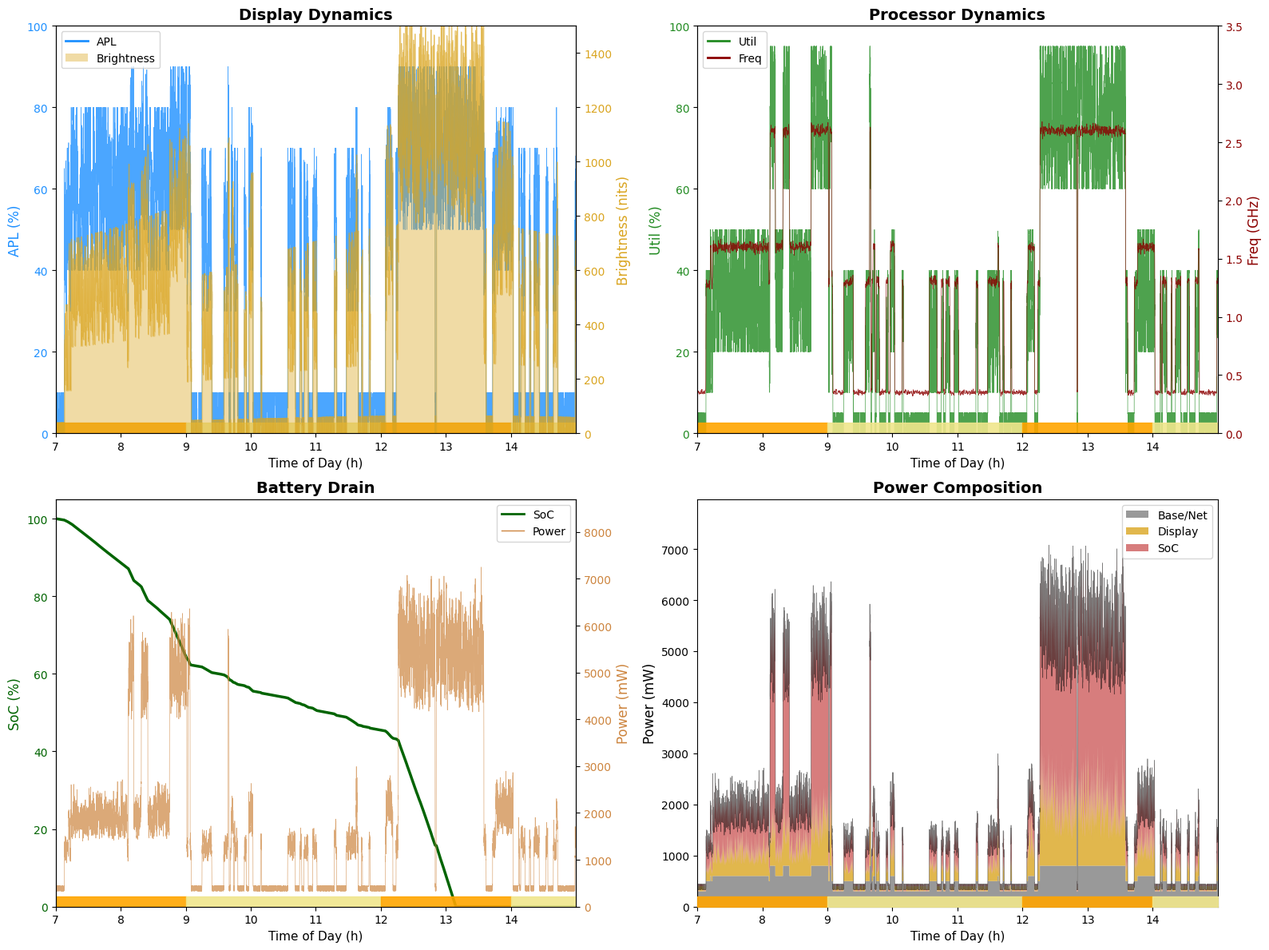

Reproduce this figure in Python. (Note: this script raises an exception after producing the figure.)
"""
基于严格微分方程的真实仿真可视化
Realistic Simulation Visualization Based on Rigorous Differential Equations

生成与用户示例相似的高保真图形:
1. Display Dynamics (APL & Brightness)
2. Processor Dynamics (Util & Freq)
3. Battery Drain (SOC & Power)
4. Power Composition (堆叠图)

Author: Battery Model Expert
Date: February 2026
"""

import numpy as np
from scipy.integrate import solve_ivp
from scipy.interpolate import interp1d
from scipy.ndimage import gaussian_filter1d
import matplotlib.pyplot as plt
import matplotlib.patches as mpatches
from matplotlib.colors import LinearSegmentedColormap
from dataclasses import dataclass
from typing import Tuple, List, Dict, Callable
import warnings

# 设置绘图风格
plt.rcParams['font.sans-serif'] = ['DejaVu Sans', 'SimHei', 'Arial Unicode MS']
plt.rcParams['axes.unicode_minus'] = False
plt.rcParams['figure.facecolor'] = 'white'
plt.rcParams['axes.facecolor'] = 'white'
plt.rcParams['axes.grid'] = False


# ==============================================================================
# 完整物理参数
# ==============================================================================

@dataclass
class FullBatteryParams:
    """完整电池参数"""
    Q_max: float = 4000.0          # mAh
    V_nom: float = 3.85            # V
    R_int_ref: float = 0.08        # Ohm
    C_th: float = 15.0             # J/K
    R_th: float = 8.0              # K/W
    T_amb: float = 298.15          # K
    eta_pmic: float = 0.92
    
    # OCV多项式系数 (5阶)
    ocv_coeffs: tuple = (3.0, 1.2, -0.8, 1.5, -1.2, 0.3)
    
    # 熵系数
    entropy_coeffs: tuple = (-0.0005, 0.001, -0.0008)


@dataclass
class FullSoCParams:
    """完整SoC芯片参数"""
    C_eff: float = 2.5e-9          # F
    V_dd_min: float = 0.6          # V
    V_dd_max: float = 1.1          # V
    f_min: float = 0.3e9           # Hz
    f_max: float = 3.0e9           # Hz
    gamma: float = 1.2             # 速度饱和指数
    
    # 漏电参数
    I_ref: float = 1e-6            # A
    T_ref: float = 300.0           # K
    lambda_DIBL: float = 70e-3     # V/V
    kappa: float = 2e-3
    n_subth: float = 1.2
    
    # 热参数
    C_th_soc: float = 2.0          # J/K
    R_th_soc: float = 5.0          # K/W


# ==============================================================================
# 高保真硬件状态生成器 (马尔科夫+随机波动)
# ==============================================================================

class RealisticHardwareStateGenerator:
    """
    生成真实感的硬件状态轨迹
    结合马尔科夫链状态转移和高频随机波动
    """
    
    def __init__(self, seed: int = 42):
        np.random.seed(seed)
        
        # 用户状态
        self.states = ['Deep Sleep', 'Light Use', 'Streaming', 'Gaming']
        self.n_states = 4
        
        # 时间模式转移矩阵
        self.P_sleep = np.array([
            [0.995, 0.005, 0.000, 0.000],
            [0.600, 0.400, 0.000, 0.000],
            [0.100, 0.000, 0.900, 0.000],
            [0.100, 0.000, 0.000, 0.900]
        ])
        
        self.P_work = np.array([
            [0.850, 0.145, 0.003, 0.002],
            [0.250, 0.700, 0.040, 0.010],
            [0.100, 0.100, 0.800, 0.000],
            [0.200, 0.100, 0.000, 0.700]
        ])
        
        self.P_leisure = np.array([
            [0.800, 0.150, 0.030, 0.020],
            [0.050, 0.650, 0.200, 0.100],
            [0.010, 0.040, 0.940, 0.010],
            [0.010, 0.010, 0.010, 0.970]
        ])
        
        # 状态对应的硬件参数范围
        self.state_params = {
            0: {  # Deep Sleep
                'cpu_util': (0, 5), 'cpu_freq': (0.3, 0.4),
                'brightness': (0, 50), 'apl': (0, 10),
                'base_power': 0.3
            },
            1: {  # Light Use
                'cpu_util': (10, 40), 'cpu_freq': (0.8, 1.8),
                'brightness': (200, 600), 'apl': (30, 70),
                'base_power': 0.5
            },
            2: {  # Streaming
                'cpu_util': (20, 50), 'cpu_freq': (1.0, 2.2),
                'brightness': (400, 900), 'apl': (40, 80),
                'base_power': 0.6
            },
            3: {  # Gaming
                'cpu_util': (60, 95), 'cpu_freq': (2.0, 3.2),
                'brightness': (600, 1200), 'apl': (50, 90),
                'base_power': 0.8
            }
        }
    
    def get_time_mode(self, hour: float) -> int:
        """获取时间模式: 0=sleep, 1=work, 2=leisure"""
        hour = hour % 24
        if hour >= 23 or hour < 7:
            return 0  # Sleep
        elif (9 <= hour < 12) or (14 <= hour < 18):
            return 1  # Work
        else:
            return 2  # Leisure
    
    def get_transition_matrix(self, mode: int) -> np.ndarray:
        if mode == 0:
            return self.P_sleep
        elif mode == 1:
            return self.P_work
        else:
            return self.P_leisure
    
    def generate_trajectory(self, start_hour: float, duration_hours: float, 
                           dt_seconds: float = 1.0) -> Dict:
        """
        生成完整的硬件状态轨迹
        
        Parameters:
        -----------
        start_hour : float
            起始时间 (小时)
        duration_hours : float
            持续时间 (小时)
        dt_seconds : float
            时间步长 (秒)
        
        Returns:
        --------
        dict : 包含所有硬件参数时间序列
        """
        n_steps = int(duration_hours * 3600 / dt_seconds)
        
        # 初始化数组
        time_seconds = np.arange(n_steps) * dt_seconds
        time_hours = start_hour + time_seconds / 3600
        
        user_state = np.zeros(n_steps, dtype=int)
        time_mode = np.zeros(n_steps, dtype=int)
        
        cpu_util = np.zeros(n_steps)
        cpu_freq = np.zeros(n_steps)
        brightness = np.zeros(n_steps)
        apl = np.zeros(n_steps)
        base_power = np.zeros(n_steps)
        
        # 初始状态
        current_state = 0  # 从Deep Sleep开始
        
        # O-U过程状态变量
        ou_cpu = 0.0
        ou_brightness = 0.0
        ou_apl = 0.0
        
        theta = 0.1  # O-U回归速率
        sigma_cpu = 5.0
        sigma_brightness = 50.0
        sigma_apl = 5.0
        
        for i in range(n_steps):
            hour = time_hours[i] % 24
            mode = self.get_time_mode(hour)
            time_mode[i] = mode
            
            # 状态转移 (每分钟检查一次)
            if i % 60 == 0:
                P = self.get_transition_matrix(mode)
                probs = P[current_state]
                current_state = np.random.choice(4, p=probs)
            
            user_state[i] = current_state
            
            # 获取状态参数范围
            params = self.state_params[current_state]
            
            # 基础值 (状态中心)
            cpu_util_base = np.mean(params['cpu_util'])
            cpu_freq_base = np.mean(params['cpu_freq'])
            brightness_base = np.mean(params['brightness'])
            apl_base = np.mean(params['apl'])
            
            # O-U过程更新 (添加随机波动)
            dW = np.random.randn() * np.sqrt(dt_seconds)
            ou_cpu += theta * (0 - ou_cpu) * dt_seconds + sigma_cpu * dW
            ou_brightness += theta * (0 - ou_brightness) * dt_seconds + sigma_brightness * np.random.randn() * np.sqrt(dt_seconds)
            ou_apl += theta * (0 - ou_apl) * dt_seconds + sigma_apl * np.random.randn() * np.sqrt(dt_seconds)
            
            # 添加高频噪声
            noise_cpu = np.random.randn() * 3
            noise_freq = np.random.randn() * 0.1
            noise_brightness = np.random.randn() * 30
            noise_apl = np.random.randn() * 3
            
            # 组合: 基础值 + O-U漂移 + 高频噪声
            cpu_util[i] = np.clip(cpu_util_base + ou_cpu + noise_cpu, 
                                  params['cpu_util'][0], params['cpu_util'][1])
            cpu_freq[i] = np.clip(cpu_freq_base + noise_freq,
                                  params['cpu_freq'][0], params['cpu_freq'][1])
            brightness[i] = np.clip(brightness_base + ou_brightness + noise_brightness,
                                    params['brightness'][0], params['brightness'][1])
            apl[i] = np.clip(apl_base + ou_apl + noise_apl,
                            params['apl'][0], params['apl'][1])
            base_power[i] = params['base_power']
            
            # 环境光影响亮度 (日间更亮)
            sunlight = np.exp(-((hour - 13)**2) / 18)
            brightness[i] *= (0.7 + 0.6 * sunlight)
            brightness[i] = np.clip(brightness[i], 0, 1500)
        
        # 平滑处理 (模拟DVFS响应延迟)
        cpu_freq = gaussian_filter1d(cpu_freq, sigma=5)
        
        return {
            'time_seconds': time_seconds,
            'time_hours': time_hours,
            'user_state': user_state,
            'time_mode': time_mode,
            'cpu_util': cpu_util,
            'cpu_freq': cpu_freq,
            'brightness': brightness,
            'apl': apl,
            'base_power': base_power
        }


# ==============================================================================
# 严格微分方程求解器
# ==============================================================================

class RigorousBatterySimulator:
    """
    基于严格微分方程的电池仿真器
    
    状态方程:
    dSOC/dt = -I_total / (Q_eff * η_temp * 3600)
    dT_batt/dt = (P_joule + P_entropy - (T-T_amb)/R_th) / C_th
    dT_soc/dt = (P_soc - (T_soc-T_batt)/R_th_sb - (T_soc-T_amb)/R_th_se) / C_th_soc
    """
    
    def __init__(self):
        self.bp = FullBatteryParams()
        self.sp = FullSoCParams()
    
    def V_OCV(self, SOC: float) -> float:
        """5阶多项式OCV-SOC关系"""
        SOC = np.clip(SOC, 0.0, 1.0)
        V = sum(c * (SOC ** i) for i, c in enumerate(self.bp.ocv_coeffs))
        return np.clip(V, 3.0, 4.35)
    
    def dV_OCV_dT(self, SOC: float) -> float:
        """熵系数"""
        SOC = np.clip(SOC, 0.0, 1.0)
        c = self.bp.entropy_coeffs
        return c[0] + c[1] * SOC + c[2] * SOC**2
    
    def R_int(self, SOC: float, T: float) -> float:
        """内阻模型"""
        SOC = np.clip(SOC, 0.01, 1.0)
        f_soc = 1.0 + 0.5 * (1.0 - SOC)**2
        f_temp = np.exp(-0.02 * (T - 298.15))
        return self.bp.R_int_ref * f_soc * f_temp
    
    def eta_temp(self, T: float) -> float:
        """温度效率"""
        T_c = T - 273.15
        if T_c < 0:
            return 0.7
        elif T_c < 10:
            return 0.7 + 0.03 * T_c
        elif T_c < 45:
            return 1.0
        else:
            return 1.0 - 0.01 * (T_c - 45)
    
    def P_SoC(self, cpu_util: float, cpu_freq: float, T_soc: float) -> float:
        """
        SoC功耗 (完整DVFS + 漏电模型)
        P = α*C_eff*V_dd²*f + V_dd*I_sub
        """
        # DVFS
        f_norm = (cpu_freq - 0.3) / (3.0 - 0.3)
        f_norm = np.clip(f_norm, 0, 1)
        V_dd = self.sp.V_dd_min + (self.sp.V_dd_max - self.sp.V_dd_min) * (f_norm ** (1/self.sp.gamma))
        
        # 动态功耗
        alpha = 0.1 + 0.5 * (cpu_util / 100.0)
        f_hz = cpu_freq * 1e9
        P_dyn = alpha * self.sp.C_eff * (V_dd ** 2) * f_hz
        
        # 漏电功耗 (DIBL + 温度)
        k_B_eV = 8.617e-5
        V_T = k_B_eV * T_soc
        exp_arg = (self.sp.lambda_DIBL * V_dd + self.sp.kappa * (T_soc - self.sp.T_ref)) / (self.sp.n_subth * V_T)
        exp_arg = np.clip(exp_arg, -50, 50)
        I_sub = self.sp.I_ref * (T_soc / self.sp.T_ref)**2 * np.exp(exp_arg)
        P_leak = V_dd * I_sub
        
        return P_dyn + P_leak
    
    def P_Display(self, brightness: float, apl: float) -> float:
        """
        显示功耗 (OLED伽马模型)
        P = P_static + k*L^γ*APL
        """
        if brightness <= 0:
            return 0.0
        
        gamma = 2.2
        P_static = 0.1
        k = 0.002
        
        L_norm = brightness / 1000.0
        APL_norm = apl / 100.0
        
        P = P_static + k * brightness * (APL_norm ** gamma)
        return P
    
    def simulate(self, hw_trajectory: Dict) -> Dict:
        """
        运行完整仿真
        
        使用显式欧拉法求解微分方程组
        """
        n_steps = len(hw_trajectory['time_seconds'])
        dt = hw_trajectory['time_seconds'][1] - hw_trajectory['time_seconds'][0]
        
        # 状态变量
        SOC = np.zeros(n_steps)
        T_batt = np.zeros(n_steps)
        T_soc = np.zeros(n_steps)
        
        # 功耗和电流
        P_soc = np.zeros(n_steps)
        P_display = np.zeros(n_steps)
        P_base = np.zeros(n_steps)
        P_total = np.zeros(n_steps)
        I_batt = np.zeros(n_steps)
        V_batt = np.zeros(n_steps)
        
        # 初始条件
        SOC[0] = 1.0
        T_batt[0] = 298.15
        T_soc[0] = 298.15
        
        for i in range(n_steps):
            # 当前硬件状态
            cpu_util = hw_trajectory['cpu_util'][i]
            cpu_freq = hw_trajectory['cpu_freq'][i]
            brightness = hw_trajectory['brightness'][i]
            apl = hw_trajectory['apl'][i]
            base_pwr = hw_trajectory['base_power'][i]
            
            # 计算功耗
            P_soc[i] = self.P_SoC(cpu_util, cpu_freq, T_soc[i] if i > 0 else 298.15)
            P_display[i] = self.P_Display(brightness, apl)
            P_base[i] = base_pwr
            P_total[i] = P_soc[i] + P_display[i] + P_base[i]
            
            # 电压和电流
            V_ocv = self.V_OCV(SOC[i] if i > 0 else 1.0)
            R_int = self.R_int(SOC[i] if i > 0 else 1.0, T_batt[i] if i > 0 else 298.15)
            
            # 求解电流 (P = V*I = (V_ocv - I*R)*I)
            if V_ocv > 0:
                discriminant = V_ocv**2 - 4 * R_int * P_total[i] / self.bp.eta_pmic
                if discriminant > 0:
                    I_batt[i] = (V_ocv - np.sqrt(discriminant)) / (2 * R_int)
                else:
                    I_batt[i] = V_ocv / (2 * R_int)
            
            V_batt[i] = V_ocv - I_batt[i] * R_int
            
            if i < n_steps - 1:
                # 微分方程积分
                
                # 1. SOC方程
                Q_ah = self.bp.Q_max / 1000.0
                eta_t = self.eta_temp(T_batt[i])
                dSOC_dt = -I_batt[i] / (Q_ah * eta_t * 3600)
                SOC[i+1] = np.clip(SOC[i] + dSOC_dt * dt, 0.0, 1.0)
                
                # 2. 电池温度方程
                P_joule = I_batt[i]**2 * R_int
                P_entropy = I_batt[i] * T_batt[i] * self.dV_OCV_dT(SOC[i])
                dT_batt_dt = (P_joule + P_entropy - (T_batt[i] - self.bp.T_amb) / self.bp.R_th) / self.bp.C_th
                T_batt[i+1] = T_batt[i] + dT_batt_dt * dt
                
                # 3. SoC温度方程
                dT_soc_dt = (P_soc[i] - (T_soc[i] - T_batt[i]) / self.sp.R_th_soc - 
                            (T_soc[i] - self.bp.T_amb) / 15.0) / self.sp.C_th_soc
                T_soc[i+1] = T_soc[i] + dT_soc_dt * dt
        
        return {
            'SOC': SOC,
            'T_batt': T_batt,
            'T_soc': T_soc,
            'P_soc': P_soc,
            'P_display': P_display,
            'P_base': P_base,
            'P_total': P_total,
            'I_batt': I_batt,
            'V_batt': V_batt
        }


# ==============================================================================
# 可视化 (类似用户示例的风格)
# ==============================================================================

def create_realistic_visualization(hw_traj: Dict, sim_result: Dict, 
                                   save_path: str = None):
    """
    创建类似用户示例的可视化
    """
    # 提取数据
    time_hours = hw_traj['time_hours']
    time_mode = hw_traj['time_mode']
    
    # 创建图形
    fig, axes = plt.subplots(2, 2, figsize=(16, 12))
    fig.patch.set_facecolor('white')
    
    # 定义时间模式颜色
    mode_colors = {0: '#90EE90', 1: '#F0E68C', 2: '#FFA500'}  # 绿、黄、橙
    
    def add_time_mode_background(ax, time_h, modes):
        """添加时间模式背景色块"""
        xlim = ax.get_xlim()
        ylim = ax.get_ylim()
        
        # 找出模式变化点
        mode_changes = [0]
        for i in range(1, len(modes)):
            if modes[i] != modes[i-1]:
                mode_changes.append(i)
        mode_changes.append(len(modes)-1)
        
        for j in range(len(mode_changes)-1):
            start_idx = mode_changes[j]
            end_idx = mode_changes[j+1]
            mode = modes[start_idx]
            
            # 在底部绘制色条
            height = (ylim[1] - ylim[0]) * 0.03
            ax.axhspan(ylim[0], ylim[0] + height, 
                      xmin=(time_h[start_idx] - xlim[0])/(xlim[1]-xlim[0]),
                      xmax=(time_h[end_idx] - xlim[0])/(xlim[1]-xlim[0]),
                      color=mode_colors[mode], alpha=0.8)
    
    # -------------------------------------------------------------------------
    # 子图1: Display Dynamics (APL & Brightness)
    # -------------------------------------------------------------------------
    ax1 = axes[0, 0]
    
    # APL (左Y轴)
    color_apl = '#1E90FF'
    ax1.plot(time_hours, hw_traj['apl'], color=color_apl, linewidth=0.5, alpha=0.8)
    ax1.set_ylabel('APL (%)', color=color_apl, fontsize=12)
    ax1.tick_params(axis='y', labelcolor=color_apl)
    ax1.set_ylim(0, 100)
    
    # Brightness (右Y轴, 填充)
    ax1_twin = ax1.twinx()
    color_bright = '#DAA520'
    ax1_twin.fill_between(time_hours, 0, hw_traj['brightness'], 
                          color=color_bright, alpha=0.4, label='Brightness')
    ax1_twin.plot(time_hours, hw_traj['brightness'], color=color_bright, 
                  linewidth=0.3, alpha=0.6)
    ax1_twin.set_ylabel('Brightness (nits)', color=color_bright, fontsize=12)
    ax1_twin.tick_params(axis='y', labelcolor=color_bright)
    ax1_twin.set_ylim(0, 1500)
    
    ax1.set_xlabel('Time of Day (h)', fontsize=11)
    ax1.set_title('Display Dynamics', fontsize=14, fontweight='bold')
    ax1.set_xlim(time_hours[0], time_hours[-1])
    
    # 添加图例
    from matplotlib.lines import Line2D
    legend_elements = [Line2D([0], [0], color=color_apl, linewidth=2, label='APL'),
                      mpatches.Patch(facecolor=color_bright, alpha=0.4, label='Brightness')]
    ax1.legend(handles=legend_elements, loc='upper left', fontsize=10)
    
    # -------------------------------------------------------------------------
    # 子图2: Processor Dynamics (Util & Freq)
    # -------------------------------------------------------------------------
    ax2 = axes[0, 1]
    
    # CPU Utilization (左Y轴)
    color_util = '#228B22'
    ax2.plot(time_hours, hw_traj['cpu_util'], color=color_util, linewidth=0.5, alpha=0.8)
    ax2.set_ylabel('Util (%)', color=color_util, fontsize=12)
    ax2.tick_params(axis='y', labelcolor=color_util)
    ax2.set_ylim(0, 100)
    
    # CPU Frequency (右Y轴)
    ax2_twin = ax2.twinx()
    color_freq = '#8B0000'
    ax2_twin.plot(time_hours, hw_traj['cpu_freq'], color=color_freq, linewidth=0.5, alpha=0.8)
    ax2_twin.set_ylabel('Freq (GHz)', color=color_freq, fontsize=12)
    ax2_twin.tick_params(axis='y', labelcolor=color_freq)
    ax2_twin.set_ylim(0, 3.5)
    
    ax2.set_xlabel('Time of Day (h)', fontsize=11)
    ax2.set_title('Processor Dynamics', fontsize=14, fontweight='bold')
    ax2.set_xlim(time_hours[0], time_hours[-1])
    
    legend_elements = [Line2D([0], [0], color=color_util, linewidth=2, label='Util'),
                      Line2D([0], [0], color=color_freq, linewidth=2, label='Freq')]
    ax2.legend(handles=legend_elements, loc='upper left', fontsize=10)
    
    # -------------------------------------------------------------------------
    # 子图3: Battery Drain (SOC & Power)
    # -------------------------------------------------------------------------
    ax3 = axes[1, 0]
    
    # SOC (左Y轴)
    color_soc = '#006400'
    ax3.plot(time_hours, sim_result['SOC'] * 100, color=color_soc, linewidth=2.5)
    ax3.set_ylabel('SoC (%)', color=color_soc, fontsize=12)
    ax3.tick_params(axis='y', labelcolor=color_soc)
    ax3.set_ylim(0, 105)
    
    # Power (右Y轴)
    ax3_twin = ax3.twinx()
    color_power = '#CD853F'
    ax3_twin.plot(time_hours, sim_result['P_total'] * 1000, color=color_power, 
                  linewidth=0.5, alpha=0.7)
    ax3_twin.set_ylabel('Power (mW)', color=color_power, fontsize=12)
    ax3_twin.tick_params(axis='y', labelcolor=color_power)
    ax3_twin.set_ylim(0, max(sim_result['P_total'] * 1000) * 1.2)
    
    ax3.set_xlabel('Time of Day (h)', fontsize=11)
    ax3.set_title('Battery Drain', fontsize=14, fontweight='bold')
    ax3.set_xlim(time_hours[0], time_hours[-1])
    
    legend_elements = [Line2D([0], [0], color=color_soc, linewidth=2, label='SoC'),
                      Line2D([0], [0], color=color_power, linewidth=1, label='Power')]
    ax3.legend(handles=legend_elements, loc='upper right', fontsize=10)
    
    # -------------------------------------------------------------------------
    # 子图4: Power Composition (堆叠图)
    # -------------------------------------------------------------------------
    ax4 = axes[1, 1]
    
    # 转换为mW
    P_base_mw = sim_result['P_base'] * 1000
    P_display_mw = sim_result['P_display'] * 1000
    P_soc_mw = sim_result['P_soc'] * 1000
    
    # 堆叠面积图
    ax4.stackplot(time_hours, P_base_mw, P_display_mw, P_soc_mw,
                  labels=['Base/Net', 'Display', 'SoC'],
                  colors=['#808080', '#DAA520', '#CD5C5C'],
                  alpha=0.8)
    
    # 添加总功耗线
    ax4.plot(time_hours, sim_result['P_total'] * 1000, 'k-', linewidth=0.5, alpha=0.5)
    
    ax4.set_xlabel('Time of Day (h)', fontsize=11)
    ax4.set_ylabel('Power (mW)', fontsize=12)
    ax4.set_title('Power Composition', fontsize=14, fontweight='bold')
    ax4.set_xlim(time_hours[0], time_hours[-1])
    ax4.set_ylim(0, max(sim_result['P_total'] * 1000) * 1.1)
    ax4.legend(loc='upper right', fontsize=10)
    
    # -------------------------------------------------------------------------
    # 为每个子图添加时间模式色条
    # -------------------------------------------------------------------------
    for ax in [ax1, ax2, ax3, ax4]:
        xlim = ax.get_xlim()
        ylim = ax.get_ylim()
        
        # 绘制底部色条
        prev_mode = time_mode[0]
        start_h = time_hours[0]
        
        for i in range(1, len(time_mode)):
            if time_mode[i] != prev_mode or i == len(time_mode) - 1:
                end_h = time_hours[i]
                color = mode_colors[prev_mode]
                
                # 底部色条
                bar_height = (ylim[1] - ylim[0]) * 0.025
                ax.fill_between([start_h, end_h], ylim[0], ylim[0] + bar_height,
                              color=color, alpha=0.9, zorder=5)
                
                prev_mode = time_mode[i]
                start_h = time_hours[i]
        
        ax.set_ylim(ylim)
    
    plt.tight_layout()
    
    if save_path:
        plt.savefig(save_path, dpi=150, bbox_inches='tight', facecolor='white')
        print(f"Figure saved to {save_path}")
    
    return fig


def create_extended_visualization(hw_traj: Dict, sim_result: Dict, 
                                  save_path: str = None):
    """
    创建扩展可视化 (6个子图)
    """
    time_hours = hw_traj['time_hours']
    time_mode = hw_traj['time_mode']
    mode_colors = {0: '#90EE90', 1: '#F0E68C', 2: '#FFA500'}
    
    fig, axes = plt.subplots(3, 2, figsize=(16, 14))
    fig.patch.set_facecolor('white')
    
    # 1. Display Dynamics
    ax1 = axes[0, 0]
    ax1.plot(time_hours, hw_traj['apl'], '#1E90FF', linewidth=0.5, alpha=0.8, label='APL')
    ax1_t = ax1.twinx()
    ax1_t.fill_between(time_hours, 0, hw_traj['brightness'], color='#DAA520', alpha=0.4)
    ax1_t.plot(time_hours, hw_traj['brightness'], '#DAA520', linewidth=0.3, alpha=0.6)
    ax1.set_ylabel('APL (%)', color='#1E90FF')
    ax1_t.set_ylabel('Brightness (nits)', color='#DAA520')
    ax1.set_title('Display Dynamics', fontweight='bold')
    ax1.set_ylim(0, 100)
    ax1_t.set_ylim(0, 1500)
    
    # 2. Processor Dynamics
    ax2 = axes[0, 1]
    ax2.plot(time_hours, hw_traj['cpu_util'], '#228B22', linewidth=0.5, alpha=0.8)
    ax2_t = ax2.twinx()
    ax2_t.plot(time_hours, hw_traj['cpu_freq'], '#8B0000', linewidth=0.5, alpha=0.8)
    ax2.set_ylabel('Util (%)', color='#228B22')
    ax2_t.set_ylabel('Freq (GHz)', color='#8B0000')
    ax2.set_title('Processor Dynamics', fontweight='bold')
    ax2.set_ylim(0, 100)
    ax2_t.set_ylim(0, 3.5)
    
    # 3. Battery SOC & Power
    ax3 = axes[1, 0]
    ax3.plot(time_hours, sim_result['SOC'] * 100, '#006400', linewidth=2.5, label='SoC')
    ax3_t = ax3.twinx()
    ax3_t.plot(time_hours, sim_result['P_total'] * 1000, '#CD853F', linewidth=0.5, alpha=0.7)
    ax3.set_ylabel('SoC (%)', color='#006400')
    ax3_t.set_ylabel('Power (mW)', color='#CD853F')
    ax3.set_title('Battery Drain', fontweight='bold')
    ax3.set_ylim(0, 105)
    
    # 4. Power Composition
    ax4 = axes[1, 1]
    ax4.stackplot(time_hours, 
                  sim_result['P_base'] * 1000,
                  sim_result['P_display'] * 1000,
                  sim_result['P_soc'] * 1000,
                  labels=['Base/Net', 'Display', 'SoC'],
                  colors=['#808080', '#DAA520', '#CD5C5C'], alpha=0.8)
    ax4.set_ylabel('Power (mW)')
    ax4.set_title('Power Composition', fontweight='bold')
    ax4.legend(loc='upper right')
    
    # 5. Voltage & Current
    ax5 = axes[2, 0]
    ax5.plot(time_hours, sim_result['V_batt'], '#4169E1', linewidth=1.5, label='V_batt')
    ax5_t = ax5.twinx()
    ax5_t.plot(time_hours, sim_result['I_batt'] * 1000, '#DC143C', linewidth=0.5, alpha=0.7)
    ax5.set_ylabel('Voltage (V)', color='#4169E1')
    ax5_t.set_ylabel('Current (mA)', color='#DC143C')
    ax5.set_title('Battery Voltage & Current', fontweight='bold')
    ax5.set_xlabel('Time of Day (h)')
    
    # 6. Temperature
    ax6 = axes[2, 1]
    ax6.plot(time_hours, sim_result['T_batt'] - 273.15, '#FF4500', linewidth=1.5, label='Battery')
    ax6.plot(time_hours, sim_result['T_soc'] - 273.15, '#FF8C00', linewidth=1.5, label='SoC Chip')
    ax6.axhline(y=45, color='red', linestyle='--', alpha=0.5, label='Max Safe')
    ax6.set_ylabel('Temperature (°C)')
    ax6.set_title('Thermal Dynamics', fontweight='bold')
    ax6.set_xlabel('Time of Day (h)')
    ax6.legend(loc='upper right')
    
    # 添加时间模式色条
    for ax in axes.flatten():
        xlim = (time_hours[0], time_hours[-1])
        ax.set_xlim(xlim)
        ylim = ax.get_ylim()
        
        prev_mode = time_mode[0]
        start_h = time_hours[0]
        
        for i in range(1, len(time_mode)):
            if time_mode[i] != prev_mode or i == len(time_mode) - 1:
                end_h = time_hours[i]
                bar_height = (ylim[1] - ylim[0]) * 0.02
                ax.fill_between([start_h, end_h], ylim[0], ylim[0] + bar_height,
                              color=mode_colors[prev_mode], alpha=0.9, zorder=5)
                prev_mode = time_mode[i]
                start_h = time_hours[i]
    
    plt.tight_layout()
    
    if save_path:
        plt.savefig(save_path, dpi=150, bbox_inches='tight', facecolor='white')
        print(f"Figure saved to {save_path}")
    
    return fig


# ==============================================================================
# 主程序
# ==============================================================================

if __name__ == "__main__":
    print("=" * 70)
    print(" 基于严格微分方程的真实电池仿真")
    print(" Rigorous Differential Equation Based Realistic Battery Simulation")
    print("=" * 70)
    
    # 生成硬件状态轨迹
    print("\n生成硬件状态轨迹 (马尔科夫链 + O-U过程)...")
    generator = RealisticHardwareStateGenerator(seed=42)
    
    # 从早上7点到下午3点 (8小时)
    hw_trajectory = generator.generate_trajectory(
        start_hour=7.0,
        duration_hours=8.0,
        dt_seconds=1.0  # 1秒采样
    )
    
    print(f"  时间范围: {hw_trajectory['time_hours'][0]:.1f} - {hw_trajectory['time_hours'][-1]:.1f} 小时")
    print(f"  数据点数: {len(hw_trajectory['time_seconds'])}")
    
    # 运行电池仿真
    print("\n运行严格微分方程仿真...")
    simulator = RigorousBatterySimulator()
    sim_result = simulator.simulate(hw_trajectory)
    
    print(f"  初始SOC: 100%")
    print(f"  最终SOC: {sim_result['SOC'][-1]*100:.1f}%")
    print(f"  平均功耗: {np.mean(sim_result['P_total'])*1000:.0f} mW")
    print(f"  峰值功耗: {np.max(sim_result['P_total'])*1000:.0f} mW")
    print(f"  温度范围: {sim_result['T_batt'].min()-273.15:.1f} - {sim_result['T_batt'].max()-273.15:.1f} °C")
    
    # 生成可视化
    print("\n生成可视化...")
    
    # 4子图版本 (类似用户示例)
    fig1 = create_realistic_visualization(
        hw_trajectory, sim_result,
        save_path='/workspace/battery_model/realistic_battery_simulation.png'
    )
    
    # 6子图扩展版本
    fig2 = create_extended_visualization(
        hw_trajectory, sim_result,
        save_path='/workspace/battery_model/extended_battery_simulation.png'
    )
    
    print("\n可视化完成!")
    print("=" * 70)
